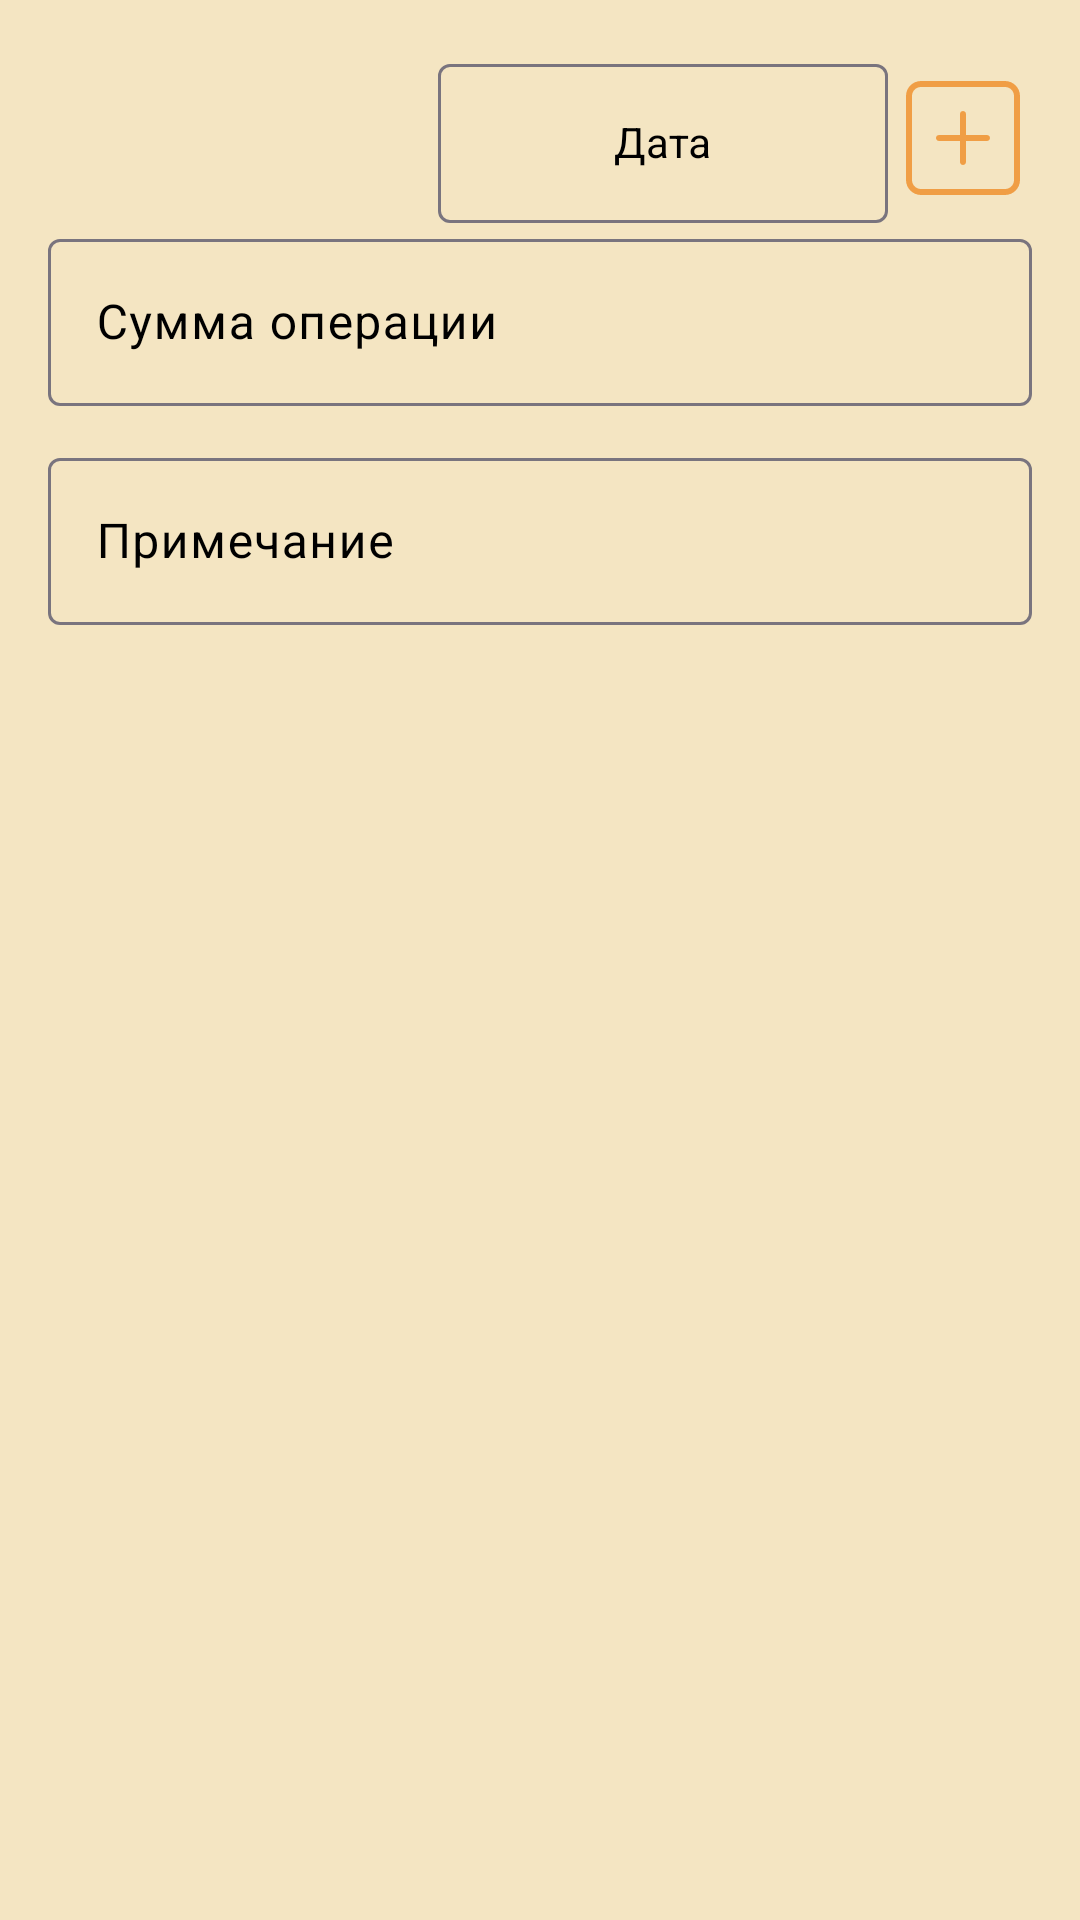

This screen was rendered from an Android layout file. Write that file and the resources it references.
<!-- AndroidManifest.xml: application theme Theme.CashLite -->
<!-- res/layout/view_add_categories_panel.xml -->
<?xml version="1.0" encoding="utf-8"?>
<androidx.constraintlayout.widget.ConstraintLayout xmlns:android="http://schemas.android.com/apk/res/android"
    xmlns:app="http://schemas.android.com/apk/res-auto"
    android:layout_width="match_parent"
    android:layout_height="match_parent"
    xmlns:tools="http://schemas.android.com/tools"
    android:background="@color/panelAddNewOperation">

    <LinearLayout
        android:layout_width="match_parent"
        android:layout_height="wrap_content"
        android:orientation="vertical"
        android:padding="16dp"
        app:layout_constraintEnd_toEndOf="parent"
        app:layout_constraintStart_toStartOf="parent"
        app:layout_constraintTop_toTopOf="parent">

        <LinearLayout
            android:layout_width="match_parent"
            android:layout_height="wrap_content"
            android:orientation="horizontal"
            android:gravity="center_vertical">

            <TextView
                android:id="@+id/tvTitlePanel"
                android:layout_width="0dp"
                android:layout_height="match_parent"
                android:layout_weight="1"
                android:gravity="center"
                android:textSize="20dp"
                android:textStyle="bold"
                android:textColor="@color/black"
                tools:text="Название категории" />

            <com.google.android.material.textfield.TextInputLayout
                android:id="@+id/tilDate"
                android:layout_width="wrap_content"
                android:layout_height="wrap_content"
                android:textColorHint="@color/hint"
                android:hint="@string/hintDate">

                <com.google.android.material.textfield.TextInputEditText
                    android:id="@+id/edtDate"
                    style="@style/edtDate"
                    android:layout_width="150dp"
                    android:layout_height="wrap_content"
                    android:focusable="false"
                    android:clickable="true"
                    android:gravity="center" />
            </com.google.android.material.textfield.TextInputLayout>

            <ImageView
                android:id="@+id/imAddNewOperation"
                android:layout_width="wrap_content"
                android:layout_height="wrap_content"
                android:src="@drawable/icon_add"
                android:tint="@color/iconAddCategory" />
        </LinearLayout>

        <com.google.android.material.textfield.TextInputLayout
            android:id="@+id/tilAmount"
            android:layout_width="match_parent"
            android:layout_height="wrap_content"
            android:textColorHint="@color/hint"
            android:hint="@string/hintAmountOperation"
            android:layout_marginBottom="12dp"
            app:errorTextColor="@color/black"
            app:boxStrokeErrorColor="@color/black"
            app:errorIconTint="@color/tilAmountError">

            <com.google.android.material.textfield.TextInputEditText
                android:id="@+id/edtAmount"
                android:layout_width="match_parent"
                android:layout_height="wrap_content"
                android:maxLength="12"
                android:textColorHint="@color/hint"
                android:textColor="@color/black"
                android:inputType="numberDecimal" />
        </com.google.android.material.textfield.TextInputLayout>

        <com.google.android.material.textfield.TextInputLayout
            android:id="@+id/tilNote"
            android:layout_width="match_parent"
            android:layout_height="wrap_content"
            android:textColorHint="@color/hint"
            android:hint="@string/hintNote">

            <com.google.android.material.textfield.TextInputEditText
                android:id="@+id/edtNote"
                android:layout_width="match_parent"
                android:layout_height="wrap_content"
                android:inputType="textCapSentences"
                android:textColorHint="@color/hint"
                android:textColor="@color/black"
                android:maxLength="200"
                android:maxLines="3"/>
        </com.google.android.material.textfield.TextInputLayout>

    </LinearLayout>

</androidx.constraintlayout.widget.ConstraintLayout>
<!-- resources referenced by this layout -->
<resources>
  <color name="black">#FF000000</color>
  <color name="hint">#FF000000</color>
  <color name="iconAddCategory">#F09E45</color>
  <color name="panelAddNewOperation">#F4E5C2</color>
  <color name="tilAmountError">#F44336</color>
  <!-- drawable icon_add (drawable) -->
  <?xml version="1.0" encoding="utf-8"?>
  <vector xmlns:android="http://schemas.android.com/apk/res/android"
      android:width="48dp"
      android:height="48dp"
      android:viewportWidth="24"
      android:viewportHeight="24">
  
      <path
          android:fillColor="@color/iconsOfCategory"
          android:pathData="M13,12 L16.5,12 C16.7761,12 17,12.2239 17,12.5 C17,12.7761 16.7761,13 16.5,13 L13,13 L13,16.5 C13,16.7761 12.7761,17 12.5,17 C12.2239,17 12,16.7761 12,16.5 L12,13 L8.5,13 C8.22386,13 8,12.7761 8,12.5 C8,12.2239 8.22386,12 8.5,12 L12,12 L12,8.5 C12,8.22386 12.2239,8 12.5,8 C12.7761,8 13,8.22386 13,8.5 L13,12 Z M3,5.5 C3,4.11929 4.11929,3 5.5,3 L19.5,3 C20.8807,3 22,4.11929 22,5.5 L22,19.5 C22,20.8807 20.8807,22 19.5,22 L5.5,22 C4.11929,22 3,20.8807 3,19.5 L3,5.5 Z M4,5.5 L4,19.5 C4,20.3284 4.67157,21 5.5,21 L19.5,21 C20.3284,21 21,20.3284 21,19.5 L21,5.5 C21,4.67157 20.3284,4 19.5,4 L5.5,4 C4.67157,4 4,4.67157 4,5.5 Z"/>
  </vector>
  <string name="hintAmountOperation">Сумма операции</string>
  <string name="hintDate">Дата</string>
  <string name="hintNote">Примечание</string>
  <style name="edtDate" parent="Widget.AppCompat.EditText">
          <item name="android:textSize">14dp</item>
          <item name="android:textColor">@color/edtDate</item>
      </style>
  
          // fragment_main_graphs.xml
  <style name="Theme.CashLite" parent="Base.Theme.CashLite" />
  <color name="iconsOfCategory">#FF000000</color>
  <color name="edtDate">#FF000000</color>
  
      // fragment_main.xml
  <style name="Base.Theme.CashLite" parent="Theme.Material3.DayNight.NoActionBar">
          <item name="colorPrimary">@color/themes</item>
          <item name="colorOnSurface">@color/black</item>
          <item name="android:colorBackground">@color/fragAll</item>
      </style>
  <color name="themes">#2F2E2E</color>
  <color name="fragAll">#FFFFFFFF</color>
</resources>
